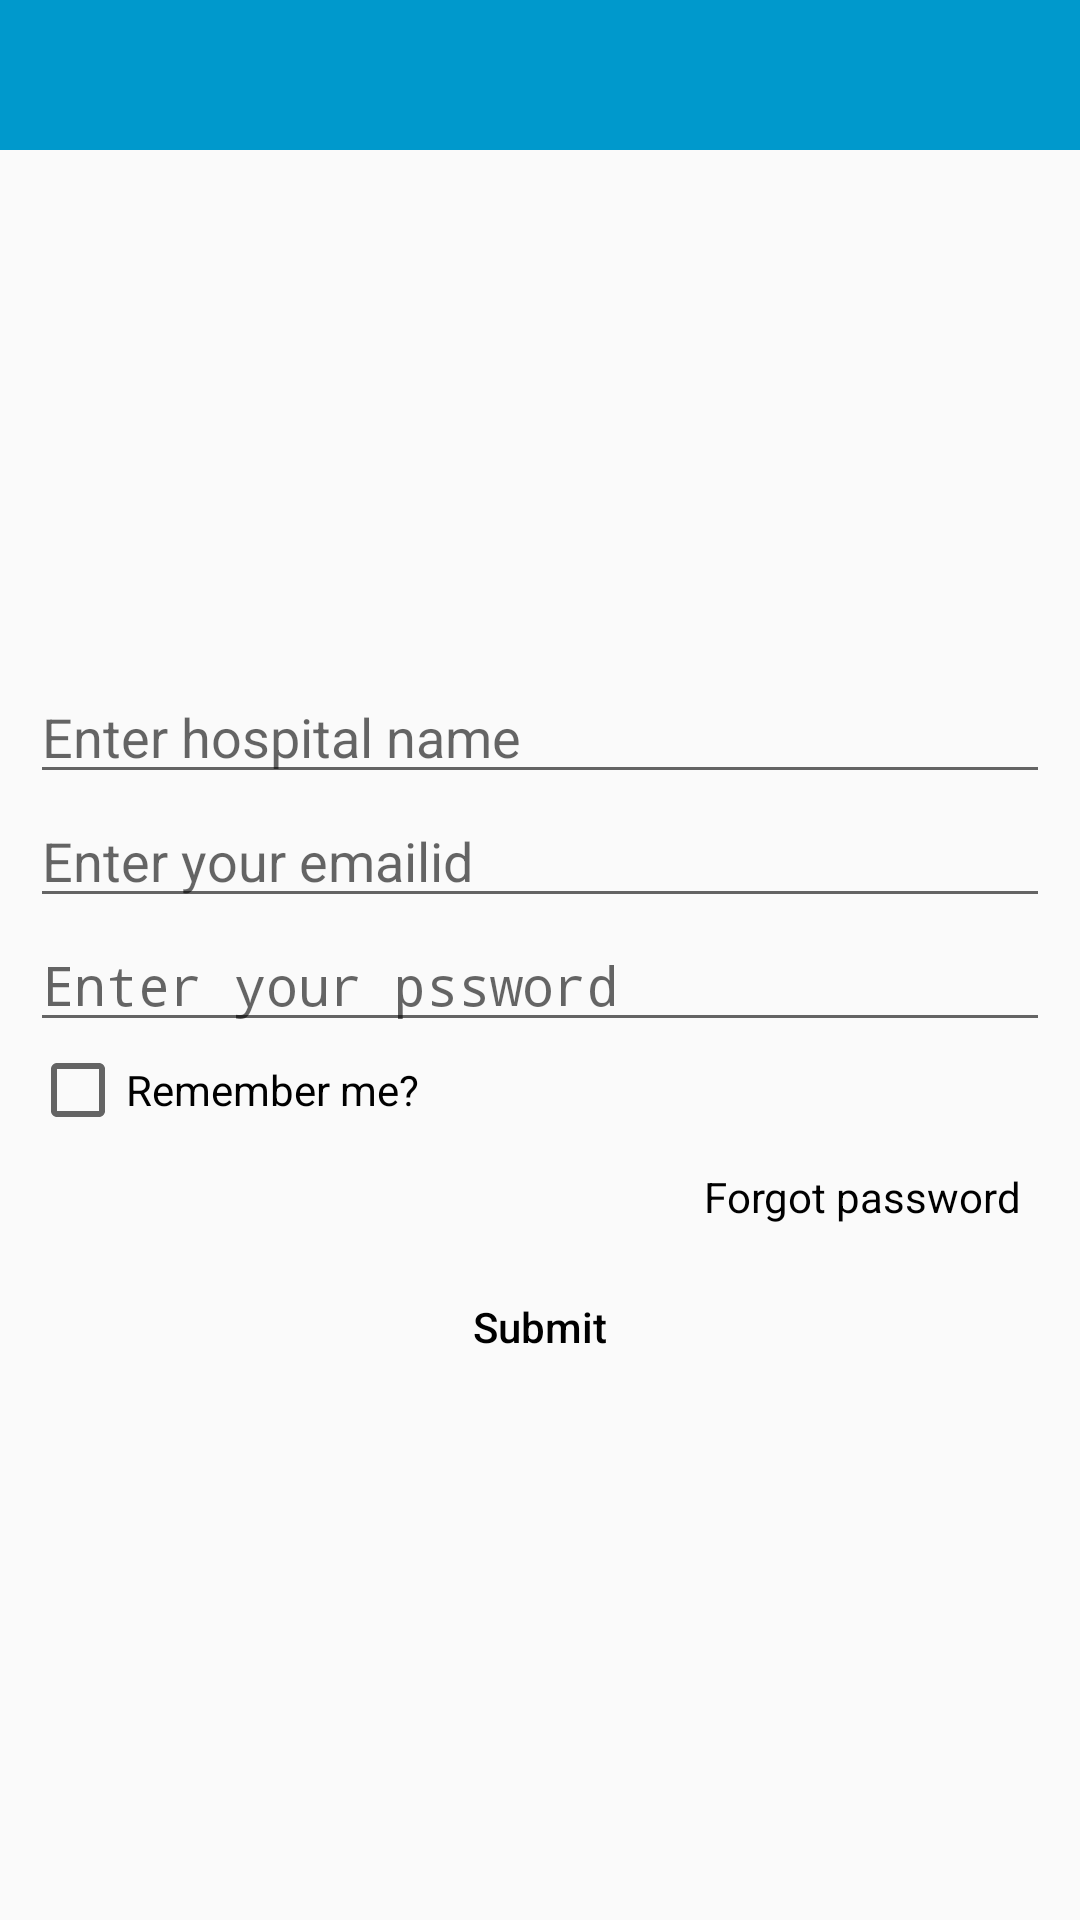

Write the Android layout XML for this screen, with the resource values it uses.
<!-- AndroidManifest.xml: activity theme NoActionBAr -->
<!-- res/layout/activity_main.xml -->
<?xml version="1.0" encoding="utf-8"?>
<LinearLayout xmlns:android="http://schemas.android.com/apk/res/android"
    xmlns:tools="http://schemas.android.com/tools"
    android:layout_width="match_parent"
    android:layout_height="match_parent"
    android:orientation="vertical">
    
    <include
        layout="@layout/activity_static_toolbar"
        android:layout_width="match_parent"
        android:layout_height="wrap_content" />


    <LinearLayout
        android:layout_width="match_parent"
        android:layout_height="match_parent"
        android:layout_margin="10dp"
        android:gravity="center"
        android:orientation="vertical">

        <EditText
            android:id="@+id/ET_hospitalname"
            android:layout_width="match_parent"
            android:layout_height="wrap_content"
            android:hint="Enter hospital name"
            android:maxLength="22"
            android:maxLines="2"
            android:singleLine="true" />
        


        
        <EditText
            android:id="@+id/ET_emailid"
            android:layout_width="match_parent"
            android:layout_height="wrap_content"
            android:hint="Enter your emailid"
            android:inputType="textEmailAddress"
            android:maxLength="32"
            android:maxLines="2"
            android:singleLine="true"

            />
        


        
        <EditText
            android:id="@+id/ET_password"
            android:layout_width="match_parent"
            android:layout_height="wrap_content"
            android:hint="Enter your pssword"
            android:inputType="textPassword"
            android:maxLength="15"
            android:maxLines="1"
            android:singleLine="true" />
         <CheckBox
        android:id="@+id/saveLoginCheckBox"
        android:layout_width="fill_parent"
        android:layout_height="wrap_content"
        android:layout_alignParentLeft="true"
        android:layout_below="@+id/editTextPassword"
        android:text="Remember me?"
        android:textColor="#000" />

        <TextView
            android:id="@+id/AL_TV_forgot"
            android:layout_width="match_parent"
            android:layout_height="wrap_content"
            android:layout_gravity="center_horizontal"
            android:drawablePadding="10dp"
            android:gravity="right"
            android:padding="10dp"
            android:text="Forgot password"
            android:textColor="@android:color/black"
            android:textSize="@dimen/TextSize_Normal" />


        <Button
            android:id="@+id/BT_login"
            android:layout_width="fill_parent"
            android:layout_height="wrap_content"
            android:layout_below="@+id/input_layout_password"
            android:background="?attr/selectableItemBackground"
            android:text="Submit"
            android:textAllCaps="false"
            android:textColor="@android:color/black" />


    </LinearLayout>
</LinearLayout>
<!-- res/layout/activity_static_toolbar.xml (included above) -->
<?xml version="1.0" encoding="utf-8"?>
<LinearLayout xmlns:android="http://schemas.android.com/apk/res/android"
    android:layout_width="match_parent"
    android:layout_height="match_parent"
    android:orientation="horizontal">


    <android.support.v7.widget.Toolbar
        android:id="@+id/tb_header_view"
        android:layout_width="match_parent"
        android:layout_height="50dp"
        android:background="@android:color/holo_blue_dark">

        <TextView
            android:id="@+id/tv_toolbar_title"
            android:layout_width="wrap_content"
            android:layout_height="wrap_content"
            android:gravity="left|center"
            android:padding="10dp"
            android:text=""
            android:textColor="@android:color/white"
            android:textSize="14sp"
            android:textStyle="bold"
            android:typeface="sans" />

        <TextView
            android:id="@+id/tv_toolbar_logo"
            android:layout_width="wrap_content"
            android:layout_height="wrap_content"
            android:text=""
            android:textColor="@android:color/white"
            android:textSize="14sp"
            android:textStyle="bold"
            android:typeface="sans"
            android:visibility="invisible" />

    </android.support.v7.widget.Toolbar>

</LinearLayout>
<!-- resources referenced by this layout -->
<resources>
  <dimen name="TextSize_Normal">14sp</dimen>
  <dimen name="edittext_margin_top">30dp</dimen>
  <style name="NoActionBAr" parent="Theme.AppCompat.Light.NoActionBar">
          <item name="android:windowActionBar">false</item>
          <item name="android:windowNoTitle">true</item>
          
      </style>
</resources>
